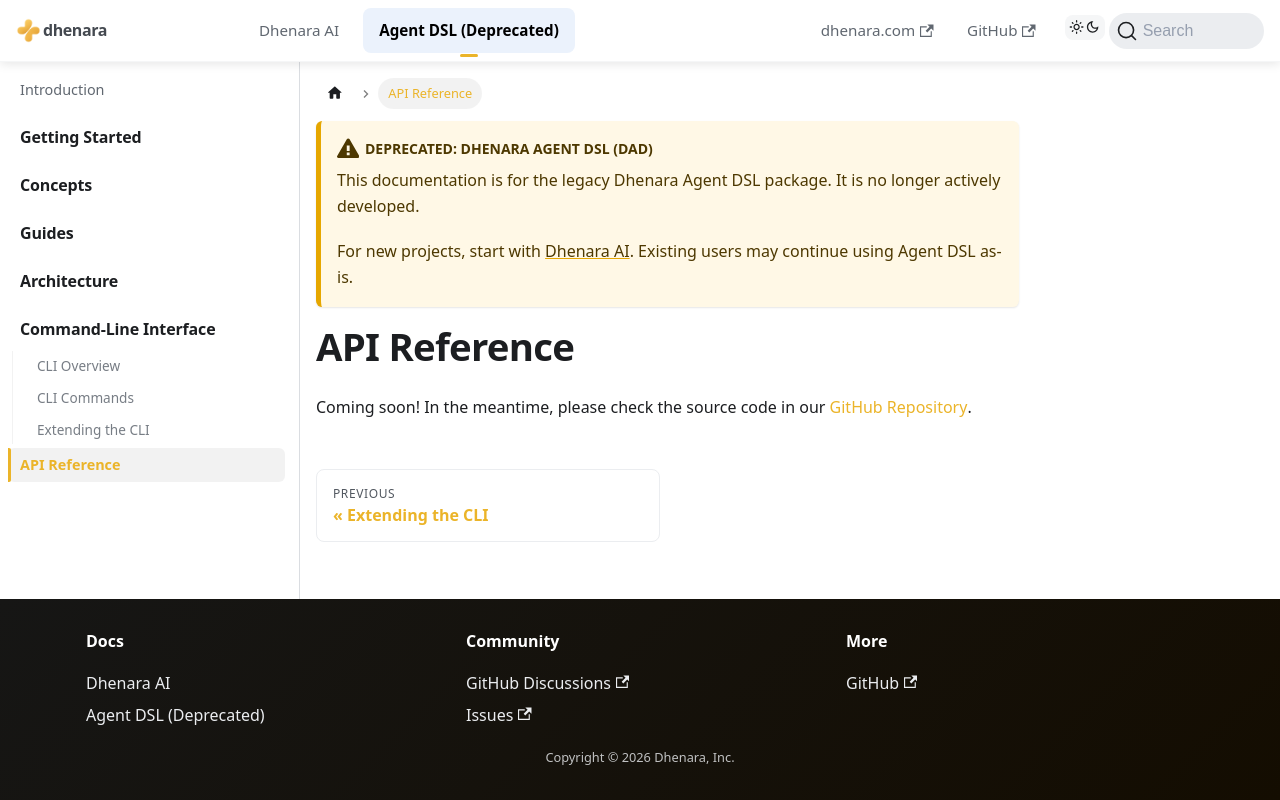

repository: dhenara/dhenara-docs · page: dhenara-agent/api-reference.html · generator: docusaurus

# API Reference

Coming soon! In the meantime, please check the source code in our
[GitHub Repository](https://github.com/dhenara/dhenara-agent).
